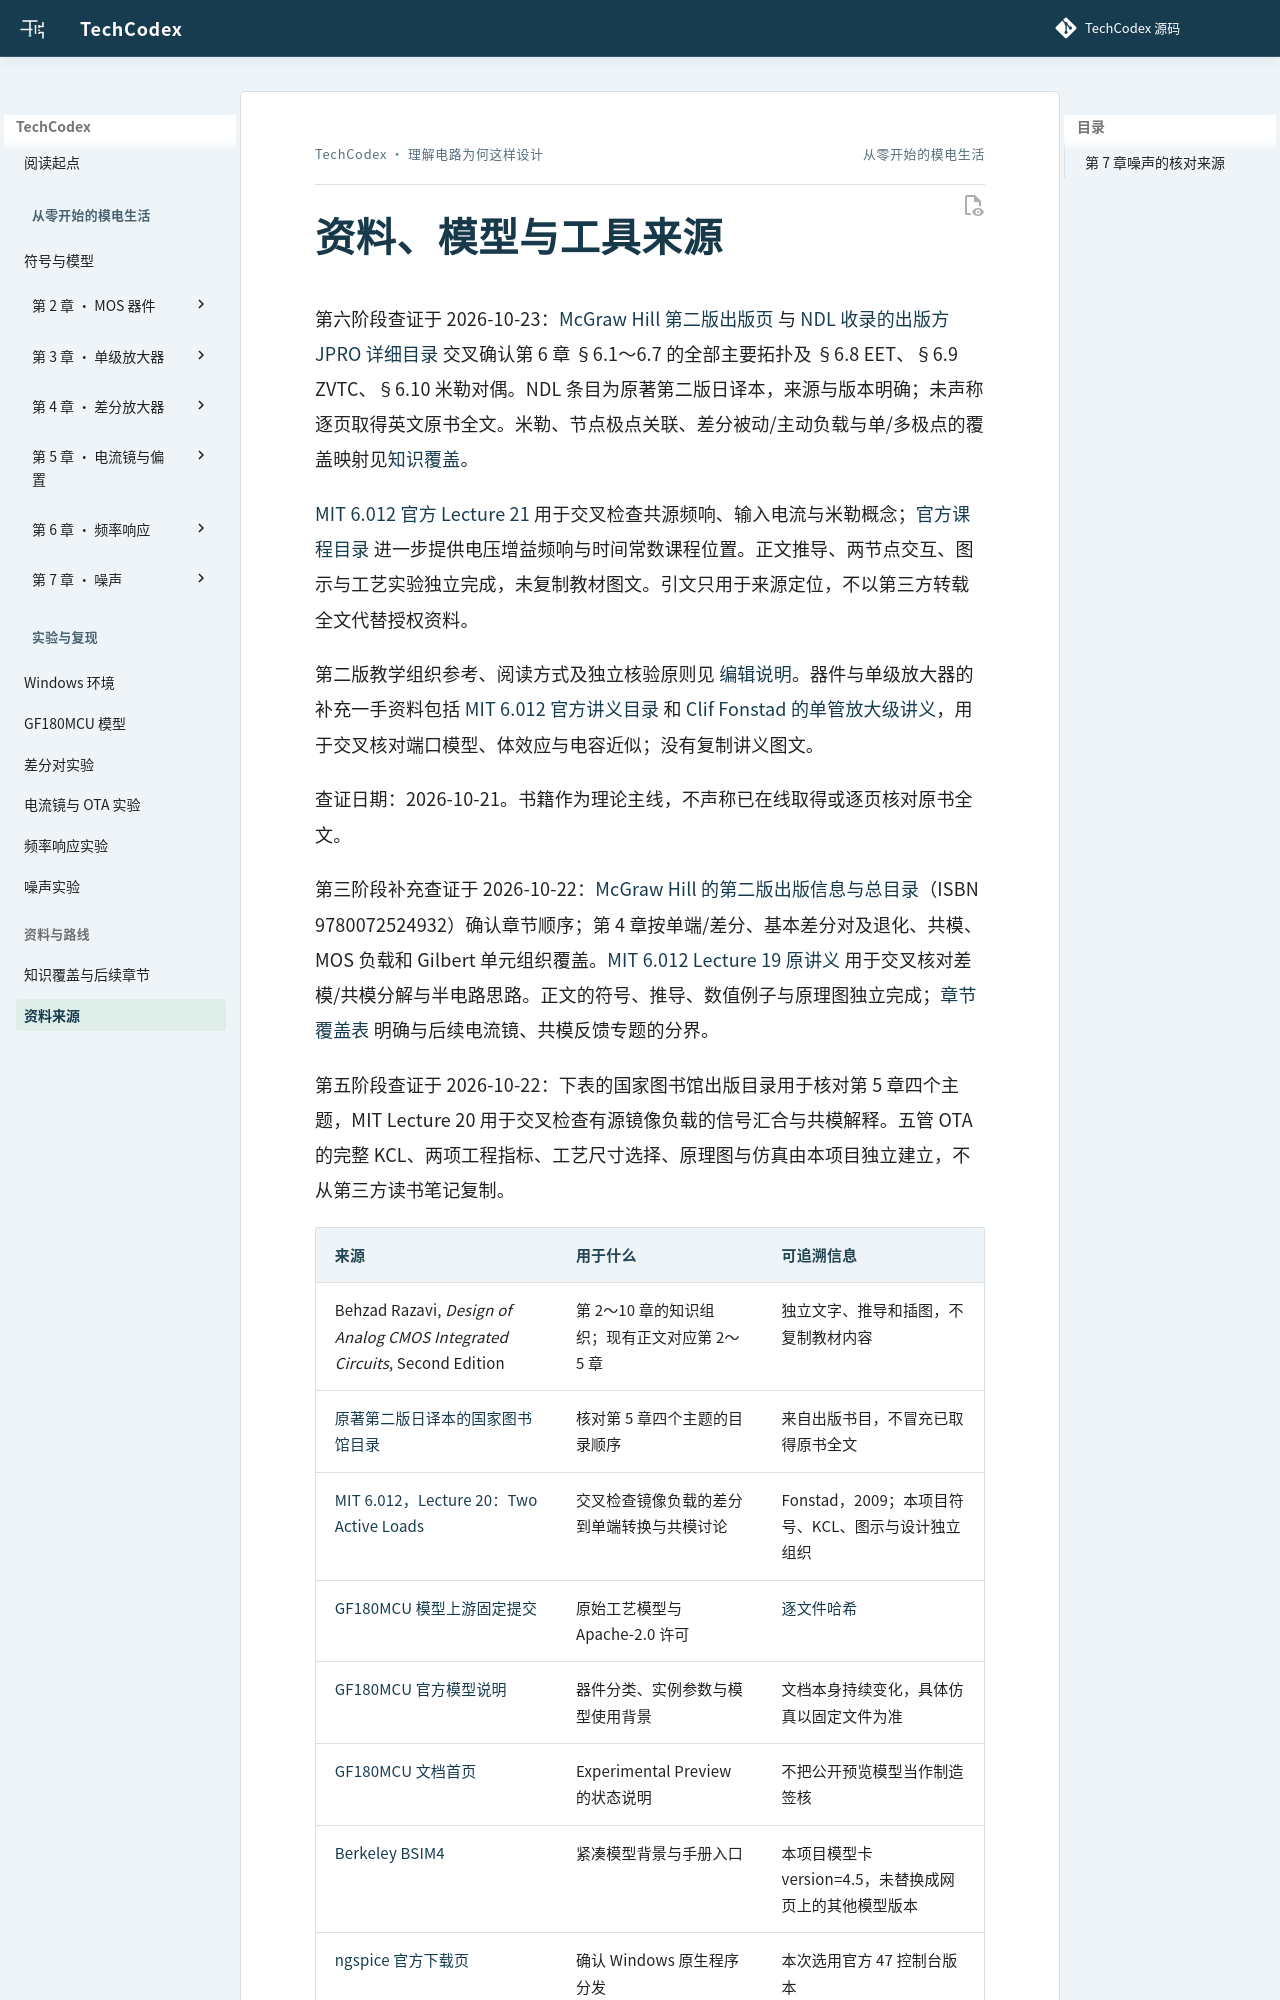

repository: Liuxd-1230/TechCodex · page: about/sources/index.html · generator: mkdocs

# 资料、模型与工具来源

第六阶段查证于 2026-10-23：[McGraw Hill 第二版出版页](https://www.mheducation.com/highered/product/Design-of-Analog-CMOS-Integrated-Circuits-Razavi.html) 与 [NDL 收录的出版方 JPRO 详细目录](https://ndlsearch.ndl.go.jp/books/R100000137-I62131036100010000000) 交叉确认第 6 章 §6.1～6.7 的全部主要拓扑及 §6.8 EET、§6.9 ZVTC、§6.10 米勒对偶。NDL 条目为原著第二版日译本，来源与版本明确；未声称逐页取得英文原书全文。米勒、节点极点关联、差分被动/主动负载与单/多极点的覆盖映射见[知识覆盖](知识覆盖.md)。

[MIT 6.012 官方 Lecture 21](https://web.mit.edu/6.012/FALL00/www/handouts/lec21.pdf) 用于交叉检查共源频响、输入电流与米勒概念；[官方课程目录](https://web.mit.edu/6.012/) 进一步提供电压增益频响与时间常数课程位置。正文推导、两节点交互、图示与工艺实验独立完成，未复制教材图文。引文只用于来源定位，不以第三方转载全文代替授权资料。

第二版教学组织参考、阅读方式及独立核验原则见 [编辑说明](第二版编辑说明.md)。器件与单级放大器的补充一手资料包括 [MIT 6.012 官方讲义目录](https://ocw.mit.edu/courses/6-012-microelectronic-devices-and-circuits-spring-2009/pages/lecture-notes/) 和 [Clif Fonstad 的单管放大级讲义](https://ocw.mit.edu/courses/6-012-microelectronic-devices-and-circuits-fall-2009/18a2d9a52234f9e962d74b5599759767_MIT6_012F09_lec18.pdf)，用于交叉核对端口模型、体效应与电容近似；没有复制讲义图文。

查证日期：2026-10-21。书籍作为理论主线，不声称已在线取得或逐页核对原书全文。

第三阶段补充查证于 2026-10-22：[McGraw Hill 的第二版出版信息与总目录](https://www.mheducation.com/highered/product/Design-of-Analog-CMOS-Integrated-Circuits-Razavi.html)（ISBN 9780072524932）确认章节顺序；第 4 章按单端/差分、基本差分对及退化、共模、MOS 负载和 Gilbert 单元组织覆盖。[MIT 6.012 Lecture 19 原讲义](https://ocw.mit.edu/courses/6-012-microelectronic-devices-and-circuits-fall-2009/9932f87a7b5ec3d088d0e0836a05c622_MIT6_012F09_lec19.pdf) 用于交叉核对差模/共模分解与半电路思路。正文的符号、推导、数值例子与原理图独立完成；[章节覆盖表](知识覆盖.md) 明确与后续电流镜、共模反馈专题的分界。

第五阶段查证于 2026-10-22：下表的国家图书馆出版目录用于核对第 5 章四个主题，MIT Lecture 20 用于交叉检查有源镜像负载的信号汇合与共模解释。五管 OTA 的完整 KCL、两项工程指标、工艺尺寸选择、原理图与仿真由本项目独立建立，不从第三方读书笔记复制。
